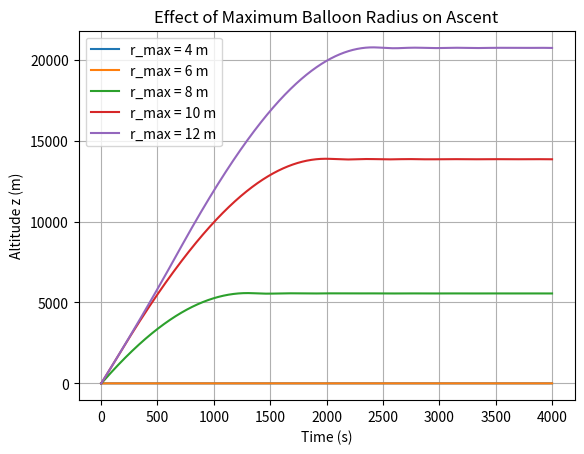

The matplotlib source for this figure:
import numpy as np
import matplotlib.pyplot as plt


mass_total = 20  #total mass of ballon system (ballon + gas + payload) in kg
mass_gas = 5 #mass of lifting gas inside the ballon (kg)
g = 3.71 #gravitational acceleration on Mars in m/s^2

C_D = 0.47 #drag coefficient


R_gas = 2077.0 #specfic gas constant for Helium

t0=0.00
z0=0.0    

#inital conditions: modifiable
tf =4000    #simulation time (seconds)
h=1.0        #step size (seconds)
v0=0.0    #inital velocity
###


y0=np.array([z0,v0])
r_max = 10
V_max = (4/3) * np.pi *r_max**3
def mars_temperature_C(z):
    #return Martian temperature depending on alltiude
    if z > 7000: #z is altitude in meters
        return -23.4 - 0.00222 *z
    else:
        return -31.0 - 0.000998 * z

def mars_pressure(z):
    #return mars pressure in kpa depending on altitude
    return 0.699 * np.exp(-0.00009*z)

def mars_density (z):
    #return the density of martian air depending on altiude (z), tempeture, and pressure
    T_C = mars_temperature_C(z) #find tempeture in celesis
    T_K = T_C +273.15 #convert tempeture to kelvin
    p = mars_pressure(z) *1000 #find pressure and convert to pa
    return p/ (192.1 * T_K)

def balloon_volume(z):
    T_C = mars_temperature_C(z) #find tempeture in celesis
    T_K = T_C +273.15 #convert tempeture to kelvin
    p = mars_pressure(z)*1000  #find pressure
    V_ideal= (mass_gas*R_gas*T_K)/p
    return min(V_ideal, V_max)

def balloon_cross_sectional_area(z):
    V=balloon_volume(z) #cross sectional area for drag of sphere is pir^2
    return np.pi * ((3*V) / (4*np.pi)) **(2/3)

def derivatives(t,y):
    #returns derivatives of state variables y[0]=z(altitude) and y[1]= v(vertical velocity)
    #dy0/dt = v
    #dy1/dt = a
    #dy/dt = [v,a]

    z1=y[0]
    z = max(z1, 0.0) #insures balloon cant go underground
    v=y[1]

    rho=mars_density(z)
    V= balloon_volume(z)
    S = balloon_cross_sectional_area(z)

    #calulate buoyancy - weight term
    F_buoy = rho * V * g
    F_weight = mass_total * g


    #calulate drag term
    F_drag= -0.5*rho*C_D*S*v*abs(v) # allows drag to be negative

    #find net acceleration
    a = ((F_buoy - F_weight)+F_drag)/mass_total

    return np.array([v,a])


def RK4_solver(t0,tf,h,y0):
    #t0 is start time
    #tf is final time
    #h is time step
    #y0 is inital state[z0,v0]

    #np.arrange(start,stop,step)
    t_values = np.arange(t0,tf+h,h)

    # store solutions where rows time steps and colums is [z,v]
    y_values = np.zeros((len(t_values), len(y0)))

    #set the inital conditions, first column is y0
    y_values[0,:] = y0

    for n in range(len(t_values)-1):
        t_n = t_values[n]
        y_n = y_values[n,:]

        #compute slope f(t_n, y_n)
        k1 = derivatives(t_n,y_n)
        k2 = derivatives(t_n+h/2,y_n+(h/2)*k1)
        k3 = derivatives(t_n+h/2,y_n+(h/2)*k2)
        k4 = derivatives(t_n+h,y_n+h*k3)

        y_values[n+1,:] = y_n + (h/6)*(k1 +2*k2 +2*k3 +k4)


    return t_values, y_values




t, y = RK4_solver(t0,tf,h,y0)

z=y[:,0]
v=y[:,1]

radius_list = [4, 6, 8, 10, 12]  # meters

plt.figure()

for r in radius_list:
    r_max = r
    V_max = (4/3) * np.pi * r_max**3

    t, y = RK4_solver(t0, tf, h, y0)
    z = np.maximum(y[:,0], 0.0)

    plt.plot(t, z, label=f"r_max = {r} m")

plt.xlabel("Time (s)")
plt.ylabel("Altitude z (m)")
plt.title("Effect of Maximum Balloon Radius on Ascent")
plt.legend()
plt.grid(True)
plt.show()
